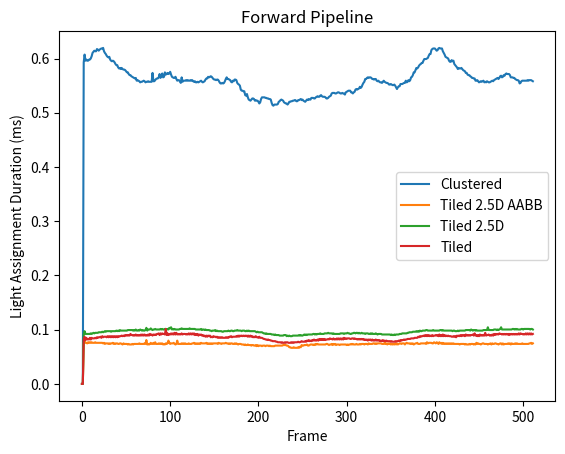

Generate this figure with matplotlib:
import matplotlib.pyplot as plt
import numpy as np

Clustered_gpu = [
	0.000000,
	0.000000,
	0.592896,
	0.607232,
	0.595968,
	0.598016,
	0.595968,
	0.595968,
	0.598016,
	0.598016,
	0.600064,
	0.604160,
	0.610304,
	0.612352,
	0.614400,
	0.613376,
	0.613376,
	0.617472,
	0.616448,
	0.614400,
	0.616448,
	0.617472,
	0.618496,
	0.618496,
	0.619520,
	0.613376,
	0.610304,
	0.608256,
	0.605184,
	0.603136,
	0.602112,
	0.603136,
	0.598016,
	0.595968,
	0.594944,
	0.595968,
	0.594944,
	0.592896,
	0.589824,
	0.587776,
	0.587776,
	0.583680,
	0.581632,
	0.582656,
	0.580608,
	0.582656,
	0.580608,
	0.579584,
	0.579584,
	0.578560,
	0.576512,
	0.574464,
	0.574464,
	0.571392,
	0.569344,
	0.569344,
	0.567296,
	0.566272,
	0.565248,
	0.564224,
	0.563200,
	0.564224,
	0.559104,
	0.560128,
	0.559104,
	0.558080,
	0.556032,
	0.557056,
	0.557056,
	0.558080,
	0.559104,
	0.558080,
	0.556032,
	0.557056,
	0.557056,
	0.558080,
	0.557056,
	0.557056,
	0.557056,
	0.557056,
	0.573440,
	0.558080,
	0.558080,
	0.560128,
	0.562176,
	0.563200,
	0.563200,
	0.565248,
	0.571392,
	0.564224,
	0.567296,
	0.572416,
	0.565248,
	0.566272,
	0.574464,
	0.570368,
	0.571392,
	0.573440,
	0.571392,
	0.572416,
	0.575488,
	0.570368,
	0.566272,
	0.565248,
	0.564224,
	0.564224,
	0.566272,
	0.562176,
	0.559104,
	0.560128,
	0.560128,
	0.558080,
	0.555008,
	0.565248,
	0.557056,
	0.559104,
	0.559104,
	0.559104,
	0.560128,
	0.559104,
	0.560128,
	0.559104,
	0.559104,
	0.560128,
	0.559104,
	0.560128,
	0.558080,
	0.557056,
	0.558080,
	0.556032,
	0.556032,
	0.557056,
	0.556032,
	0.557056,
	0.558080,
	0.559104,
	0.557056,
	0.556032,
	0.557056,
	0.558080,
	0.561152,
	0.563200,
	0.563200,
	0.566272,
	0.565248,
	0.566272,
	0.567296,
	0.566272,
	0.564224,
	0.562176,
	0.561152,
	0.561152,
	0.560128,
	0.561152,
	0.561152,
	0.559104,
	0.556032,
	0.553984,
	0.553984,
	0.555008,
	0.553984,
	0.555008,
	0.558080,
	0.562176,
	0.565248,
	0.562176,
	0.562176,
	0.561152,
	0.560128,
	0.557056,
	0.556032,
	0.559104,
	0.558080,
	0.561152,
	0.561152,
	0.560128,
	0.555008,
	0.552960,
	0.551936,
	0.549888,
	0.542720,
	0.540672,
	0.540672,
	0.539648,
	0.539648,
	0.532480,
	0.531456,
	0.534528,
	0.528384,
	0.524288,
	0.523264,
	0.522240,
	0.524288,
	0.526336,
	0.526336,
	0.525312,
	0.522240,
	0.523264,
	0.522240,
	0.522240,
	0.520192,
	0.517120,
	0.519168,
	0.525312,
	0.528384,
	0.528384,
	0.528384,
	0.528384,
	0.527360,
	0.527360,
	0.526336,
	0.526336,
	0.525312,
	0.525312,
	0.524288,
	0.518144,
	0.514048,
	0.513024,
	0.515072,
	0.515072,
	0.515072,
	0.515072,
	0.516096,
	0.520192,
	0.521216,
	0.523264,
	0.524288,
	0.523264,
	0.522240,
	0.519168,
	0.518144,
	0.517120,
	0.517120,
	0.515072,
	0.517120,
	0.520192,
	0.520192,
	0.521216,
	0.521216,
	0.522240,
	0.522240,
	0.523264,
	0.523264,
	0.521216,
	0.521216,
	0.523264,
	0.523264,
	0.524288,
	0.525312,
	0.523264,
	0.524288,
	0.522240,
	0.521216,
	0.520192,
	0.522240,
	0.524288,
	0.523264,
	0.525312,
	0.524288,
	0.524288,
	0.527360,
	0.527360,
	0.527360,
	0.526336,
	0.526336,
	0.528384,
	0.529408,
	0.530432,
	0.529408,
	0.529408,
	0.531456,
	0.532480,
	0.530432,
	0.529408,
	0.529408,
	0.529408,
	0.528384,
	0.526336,
	0.526336,
	0.527360,
	0.529408,
	0.530432,
	0.531456,
	0.535552,
	0.536576,
	0.536576,
	0.536576,
	0.535552,
	0.535552,
	0.536576,
	0.537600,
	0.537600,
	0.536576,
	0.535552,
	0.535552,
	0.536576,
	0.535552,
	0.535552,
	0.533504,
	0.537600,
	0.538624,
	0.539648,
	0.540672,
	0.540672,
	0.540672,
	0.537600,
	0.537600,
	0.535552,
	0.537600,
	0.538624,
	0.542720,
	0.543744,
	0.542720,
	0.543744,
	0.544768,
	0.547840,
	0.545792,
	0.547840,
	0.551936,
	0.555008,
	0.557056,
	0.562176,
	0.562176,
	0.564224,
	0.565248,
	0.564224,
	0.565248,
	0.565248,
	0.564224,
	0.562176,
	0.562176,
	0.561152,
	0.562176,
	0.562176,
	0.559104,
	0.558080,
	0.559104,
	0.557056,
	0.556032,
	0.556032,
	0.555008,
	0.557056,
	0.559104,
	0.557056,
	0.556032,
	0.555008,
	0.555008,
	0.553984,
	0.551936,
	0.551936,
	0.552960,
	0.551936,
	0.550912,
	0.550912,
	0.551936,
	0.549888,
	0.546816,
	0.543744,
	0.546816,
	0.548864,
	0.548864,
	0.552960,
	0.552960,
	0.552960,
	0.553984,
	0.555008,
	0.555008,
	0.559104,
	0.556032,
	0.557056,
	0.560128,
	0.558080,
	0.560128,
	0.565248,
	0.566272,
	0.569344,
	0.574464,
	0.574464,
	0.578560,
	0.582656,
	0.581632,
	0.583680,
	0.586752,
	0.588800,
	0.589824,
	0.591872,
	0.591872,
	0.595968,
	0.599040,
	0.599040,
	0.599040,
	0.600064,
	0.601088,
	0.605184,
	0.608256,
	0.608256,
	0.615424,
	0.617472,
	0.618496,
	0.618496,
	0.618496,
	0.616448,
	0.614400,
	0.615424,
	0.618496,
	0.619520,
	0.618496,
	0.618496,
	0.618496,
	0.613376,
	0.610304,
	0.607232,
	0.603136,
	0.602112,
	0.601088,
	0.600064,
	0.595968,
	0.593920,
	0.593920,
	0.596992,
	0.594944,
	0.595968,
	0.589824,
	0.587776,
	0.585728,
	0.583680,
	0.580608,
	0.582656,
	0.581632,
	0.581632,
	0.582656,
	0.580608,
	0.578560,
	0.577536,
	0.576512,
	0.573440,
	0.573440,
	0.570368,
	0.569344,
	0.569344,
	0.567296,
	0.566272,
	0.564224,
	0.564224,
	0.563200,
	0.563200,
	0.559104,
	0.559104,
	0.560128,
	0.558080,
	0.556032,
	0.557056,
	0.558080,
	0.557056,
	0.558080,
	0.559104,
	0.556032,
	0.557056,
	0.556032,
	0.558080,
	0.557056,
	0.556032,
	0.556032,
	0.557056,
	0.558080,
	0.559104,
	0.558080,
	0.560128,
	0.561152,
	0.562176,
	0.563200,
	0.564224,
	0.562176,
	0.564224,
	0.567296,
	0.568320,
	0.565248,
	0.566272,
	0.569344,
	0.568320,
	0.571392,
	0.572416,
	0.571392,
	0.571392,
	0.571392,
	0.569344,
	0.565248,
	0.565248,
	0.565248,
	0.564224,
	0.564224,
	0.562176,
	0.561152,
	0.560128,
	0.560128,
	0.559104,
	0.553984,
	0.555008,
	0.558080,
	0.559104,
	0.559104,
	0.559104,
	0.559104,
	0.559104,
	0.559104,
	0.560128,
	0.559104,
	0.560128,
	0.560128,
	0.560128,
	0.559104,
	0.558080,
	]
# Clustered:
#	CPU TIME:	0.010432, 512
#	GPU TIME:	0.557746, 512
Tiled_2_5D_AABB_gpu = [
	0.000000,
	0.000000,
	0.075776,
	0.078848,
	0.075776,
	0.075776,
	0.074752,
	0.076800,
	0.075776,
	0.076800,
	0.075776,
	0.076800,
	0.075776,
	0.075776,
	0.075776,
	0.076800,
	0.075776,
	0.075776,
	0.075776,
	0.075776,
	0.075776,
	0.075776,
	0.075776,
	0.075776,
	0.074752,
	0.075776,
	0.073728,
	0.074752,
	0.074752,
	0.074752,
	0.073728,
	0.074752,
	0.073728,
	0.074752,
	0.074752,
	0.075776,
	0.073728,
	0.074752,
	0.073728,
	0.074752,
	0.074752,
	0.073728,
	0.073728,
	0.074752,
	0.074752,
	0.073728,
	0.072704,
	0.074752,
	0.073728,
	0.073728,
	0.073728,
	0.073728,
	0.072704,
	0.073728,
	0.072704,
	0.072704,
	0.072704,
	0.073728,
	0.072704,
	0.073728,
	0.073728,
	0.073728,
	0.073728,
	0.073728,
	0.073728,
	0.074752,
	0.073728,
	0.073728,
	0.073728,
	0.073728,
	0.073728,
	0.074752,
	0.073728,
	0.080896,
	0.072704,
	0.073728,
	0.072704,
	0.073728,
	0.075776,
	0.073728,
	0.073728,
	0.075776,
	0.073728,
	0.076800,
	0.073728,
	0.073728,
	0.073728,
	0.074752,
	0.073728,
	0.074752,
	0.073728,
	0.074752,
	0.072704,
	0.073728,
	0.072704,
	0.074752,
	0.073728,
	0.074752,
	0.079872,
	0.075776,
	0.073728,
	0.074752,
	0.074752,
	0.074752,
	0.075776,
	0.073728,
	0.072704,
	0.073728,
	0.079872,
	0.073728,
	0.073728,
	0.073728,
	0.073728,
	0.074752,
	0.073728,
	0.074752,
	0.073728,
	0.074752,
	0.073728,
	0.073728,
	0.073728,
	0.074752,
	0.073728,
	0.073728,
	0.073728,
	0.074752,
	0.074752,
	0.075776,
	0.073728,
	0.074752,
	0.073728,
	0.074752,
	0.073728,
	0.074752,
	0.073728,
	0.075776,
	0.074752,
	0.074752,
	0.074752,
	0.074752,
	0.074752,
	0.075776,
	0.073728,
	0.074752,
	0.073728,
	0.074752,
	0.073728,
	0.074752,
	0.073728,
	0.074752,
	0.074752,
	0.074752,
	0.074752,
	0.074752,
	0.073728,
	0.075776,
	0.074752,
	0.074752,
	0.073728,
	0.074752,
	0.074752,
	0.074752,
	0.074752,
	0.075776,
	0.074752,
	0.074752,
	0.073728,
	0.074752,
	0.073728,
	0.074752,
	0.074752,
	0.073728,
	0.073728,
	0.074752,
	0.073728,
	0.074752,
	0.073728,
	0.072704,
	0.073728,
	0.073728,
	0.073728,
	0.072704,
	0.072704,
	0.072704,
	0.071680,
	0.072704,
	0.071680,
	0.071680,
	0.072704,
	0.071680,
	0.071680,
	0.071680,
	0.070656,
	0.071680,
	0.071680,
	0.070656,
	0.070656,
	0.071680,
	0.069632,
	0.071680,
	0.069632,
	0.070656,
	0.070656,
	0.070656,
	0.069632,
	0.070656,
	0.070656,
	0.070656,
	0.069632,
	0.070656,
	0.070656,
	0.070656,
	0.069632,
	0.070656,
	0.069632,
	0.069632,
	0.069632,
	0.069632,
	0.069632,
	0.070656,
	0.070656,
	0.070656,
	0.070656,
	0.070656,
	0.070656,
	0.070656,
	0.070656,
	0.070656,
	0.071680,
	0.071680,
	0.071680,
	0.071680,
	0.070656,
	0.070656,
	0.069632,
	0.067584,
	0.067584,
	0.066560,
	0.066560,
	0.066560,
	0.067584,
	0.066560,
	0.066560,
	0.066560,
	0.066560,
	0.067584,
	0.066560,
	0.068608,
	0.067584,
	0.071680,
	0.070656,
	0.070656,
	0.071680,
	0.071680,
	0.071680,
	0.072704,
	0.070656,
	0.070656,
	0.071680,
	0.072704,
	0.072704,
	0.072704,
	0.071680,
	0.072704,
	0.071680,
	0.073728,
	0.072704,
	0.073728,
	0.072704,
	0.072704,
	0.072704,
	0.072704,
	0.072704,
	0.072704,
	0.072704,
	0.072704,
	0.072704,
	0.073728,
	0.073728,
	0.072704,
	0.071680,
	0.072704,
	0.072704,
	0.073728,
	0.071680,
	0.073728,
	0.072704,
	0.073728,
	0.071680,
	0.072704,
	0.072704,
	0.072704,
	0.071680,
	0.072704,
	0.072704,
	0.072704,
	0.072704,
	0.072704,
	0.072704,
	0.072704,
	0.071680,
	0.072704,
	0.071680,
	0.072704,
	0.072704,
	0.073728,
	0.072704,
	0.073728,
	0.072704,
	0.072704,
	0.072704,
	0.073728,
	0.072704,
	0.072704,
	0.072704,
	0.073728,
	0.072704,
	0.073728,
	0.073728,
	0.073728,
	0.072704,
	0.073728,
	0.073728,
	0.073728,
	0.072704,
	0.074752,
	0.073728,
	0.073728,
	0.073728,
	0.073728,
	0.074752,
	0.074752,
	0.073728,
	0.074752,
	0.073728,
	0.074752,
	0.074752,
	0.074752,
	0.074752,
	0.074752,
	0.073728,
	0.073728,
	0.073728,
	0.075776,
	0.073728,
	0.074752,
	0.072704,
	0.074752,
	0.073728,
	0.074752,
	0.072704,
	0.073728,
	0.072704,
	0.073728,
	0.072704,
	0.074752,
	0.072704,
	0.074752,
	0.072704,
	0.073728,
	0.074752,
	0.074752,
	0.073728,
	0.074752,
	0.074752,
	0.074752,
	0.072704,
	0.074752,
	0.075776,
	0.074752,
	0.074752,
	0.074752,
	0.073728,
	0.074752,
	0.073728,
	0.074752,
	0.072704,
	0.073728,
	0.074752,
	0.074752,
	0.075776,
	0.073728,
	0.073728,
	0.073728,
	0.074752,
	0.074752,
	0.074752,
	0.074752,
	0.074752,
	0.074752,
	0.073728,
	0.076800,
	0.074752,
	0.075776,
	0.075776,
	0.075776,
	0.075776,
	0.074752,
	0.074752,
	0.076800,
	0.075776,
	0.074752,
	0.076800,
	0.075776,
	0.073728,
	0.076800,
	0.074752,
	0.075776,
	0.073728,
	0.075776,
	0.073728,
	0.074752,
	0.073728,
	0.074752,
	0.073728,
	0.074752,
	0.073728,
	0.074752,
	0.073728,
	0.074752,
	0.073728,
	0.074752,
	0.073728,
	0.073728,
	0.073728,
	0.073728,
	0.073728,
	0.073728,
	0.072704,
	0.073728,
	0.073728,
	0.073728,
	0.073728,
	0.073728,
	0.072704,
	0.073728,
	0.072704,
	0.072704,
	0.072704,
	0.073728,
	0.072704,
	0.073728,
	0.073728,
	0.073728,
	0.072704,
	0.073728,
	0.072704,
	0.075776,
	0.073728,
	0.074752,
	0.073728,
	0.073728,
	0.072704,
	0.073728,
	0.074752,
	0.074752,
	0.073728,
	0.073728,
	0.073728,
	0.073728,
	0.072704,
	0.073728,
	0.073728,
	0.074752,
	0.072704,
	0.074752,
	0.073728,
	0.073728,
	0.074752,
	0.074752,
	0.073728,
	0.073728,
	0.072704,
	0.073728,
	0.074752,
	0.074752,
	0.072704,
	0.074752,
	0.072704,
	0.073728,
	0.073728,
	0.073728,
	0.073728,
	0.074752,
	0.073728,
	0.074752,
	0.072704,
	0.074752,
	0.073728,
	0.073728,
	0.073728,
	0.074752,
	0.073728,
	0.074752,
	0.073728,
	0.073728,
	0.073728,
	0.073728,
	0.073728,
	0.074752,
	0.073728,
	0.073728,
	0.073728,
	0.073728,
	0.073728,
	0.073728,
	0.073728,
	0.074752,
	0.074752,
	0.075776,
	0.073728,
	0.074752,
	]
# Tiled 2.5D AABB:
#	CPU TIME:	0.009724, 512
#	GPU TIME:	0.073236, 512
Tiled_2_5D_gpu = [
	0.000000,
	0.000000,
	0.091136,
	0.097280,
	0.092160,
	0.092160,
	0.092160,
	0.092160,
	0.092160,
	0.092160,
	0.093184,
	0.092160,
	0.093184,
	0.094208,
	0.093184,
	0.094208,
	0.094208,
	0.094208,
	0.094208,
	0.095232,
	0.095232,
	0.095232,
	0.095232,
	0.096256,
	0.095232,
	0.096256,
	0.097280,
	0.096256,
	0.097280,
	0.097280,
	0.097280,
	0.097280,
	0.097280,
	0.096256,
	0.097280,
	0.097280,
	0.097280,
	0.097280,
	0.097280,
	0.098304,
	0.097280,
	0.098304,
	0.097280,
	0.099328,
	0.098304,
	0.098304,
	0.098304,
	0.098304,
	0.098304,
	0.098304,
	0.098304,
	0.098304,
	0.099328,
	0.099328,
	0.099328,
	0.099328,
	0.099328,
	0.099328,
	0.098304,
	0.099328,
	0.098304,
	0.100352,
	0.098304,
	0.098304,
	0.099328,
	0.098304,
	0.100352,
	0.099328,
	0.098304,
	0.099328,
	0.098304,
	0.098304,
	0.099328,
	0.103424,
	0.098304,
	0.100352,
	0.100352,
	0.100352,
	0.102400,
	0.100352,
	0.099328,
	0.100352,
	0.100352,
	0.101376,
	0.100352,
	0.100352,
	0.100352,
	0.100352,
	0.100352,
	0.101376,
	0.100352,
	0.101376,
	0.100352,
	0.100352,
	0.101376,
	0.101376,
	0.100352,
	0.101376,
	0.100352,
	0.103424,
	0.102400,
	0.104448,
	0.100352,
	0.101376,
	0.100352,
	0.101376,
	0.100352,
	0.100352,
	0.100352,
	0.100352,
	0.100352,
	0.101376,
	0.101376,
	0.102400,
	0.101376,
	0.101376,
	0.101376,
	0.101376,
	0.101376,
	0.101376,
	0.101376,
	0.101376,
	0.102400,
	0.101376,
	0.101376,
	0.101376,
	0.101376,
	0.101376,
	0.101376,
	0.100352,
	0.100352,
	0.100352,
	0.100352,
	0.100352,
	0.100352,
	0.101376,
	0.099328,
	0.100352,
	0.100352,
	0.099328,
	0.100352,
	0.099328,
	0.099328,
	0.099328,
	0.099328,
	0.098304,
	0.098304,
	0.097280,
	0.098304,
	0.098304,
	0.098304,
	0.099328,
	0.097280,
	0.098304,
	0.097280,
	0.097280,
	0.097280,
	0.097280,
	0.097280,
	0.096256,
	0.096256,
	0.097280,
	0.097280,
	0.097280,
	0.097280,
	0.097280,
	0.098304,
	0.097280,
	0.097280,
	0.098304,
	0.098304,
	0.097280,
	0.097280,
	0.098304,
	0.098304,
	0.098304,
	0.099328,
	0.098304,
	0.098304,
	0.098304,
	0.098304,
	0.097280,
	0.098304,
	0.098304,
	0.098304,
	0.097280,
	0.097280,
	0.098304,
	0.097280,
	0.098304,
	0.097280,
	0.097280,
	0.097280,
	0.097280,
	0.097280,
	0.097280,
	0.097280,
	0.096256,
	0.095232,
	0.096256,
	0.095232,
	0.095232,
	0.095232,
	0.095232,
	0.095232,
	0.094208,
	0.093184,
	0.093184,
	0.092160,
	0.093184,
	0.092160,
	0.092160,
	0.092160,
	0.092160,
	0.092160,
	0.091136,
	0.091136,
	0.091136,
	0.090112,
	0.091136,
	0.090112,
	0.090112,
	0.090112,
	0.090112,
	0.089088,
	0.089088,
	0.089088,
	0.089088,
	0.089088,
	0.090112,
	0.090112,
	0.090112,
	0.088064,
	0.089088,
	0.088064,
	0.089088,
	0.088064,
	0.088064,
	0.088064,
	0.089088,
	0.089088,
	0.089088,
	0.089088,
	0.089088,
	0.089088,
	0.089088,
	0.090112,
	0.089088,
	0.090112,
	0.089088,
	0.089088,
	0.090112,
	0.091136,
	0.090112,
	0.091136,
	0.090112,
	0.091136,
	0.091136,
	0.091136,
	0.091136,
	0.091136,
	0.091136,
	0.092160,
	0.092160,
	0.091136,
	0.092160,
	0.091136,
	0.092160,
	0.092160,
	0.092160,
	0.093184,
	0.092160,
	0.092160,
	0.092160,
	0.092160,
	0.093184,
	0.093184,
	0.093184,
	0.093184,
	0.094208,
	0.093184,
	0.093184,
	0.093184,
	0.093184,
	0.092160,
	0.093184,
	0.092160,
	0.092160,
	0.092160,
	0.092160,
	0.092160,
	0.092160,
	0.092160,
	0.093184,
	0.093184,
	0.093184,
	0.093184,
	0.092160,
	0.093184,
	0.093184,
	0.093184,
	0.094208,
	0.093184,
	0.093184,
	0.092160,
	0.092160,
	0.093184,
	0.093184,
	0.094208,
	0.094208,
	0.093184,
	0.094208,
	0.094208,
	0.093184,
	0.094208,
	0.093184,
	0.093184,
	0.094208,
	0.093184,
	0.093184,
	0.093184,
	0.092160,
	0.093184,
	0.093184,
	0.093184,
	0.092160,
	0.092160,
	0.093184,
	0.092160,
	0.093184,
	0.092160,
	0.092160,
	0.092160,
	0.093184,
	0.092160,
	0.091136,
	0.092160,
	0.092160,
	0.092160,
	0.092160,
	0.091136,
	0.091136,
	0.091136,
	0.091136,
	0.091136,
	0.091136,
	0.091136,
	0.091136,
	0.091136,
	0.091136,
	0.090112,
	0.091136,
	0.090112,
	0.090112,
	0.091136,
	0.090112,
	0.091136,
	0.091136,
	0.091136,
	0.091136,
	0.092160,
	0.092160,
	0.092160,
	0.093184,
	0.093184,
	0.093184,
	0.093184,
	0.093184,
	0.093184,
	0.094208,
	0.094208,
	0.095232,
	0.095232,
	0.095232,
	0.095232,
	0.096256,
	0.096256,
	0.096256,
	0.096256,
	0.097280,
	0.096256,
	0.097280,
	0.096256,
	0.098304,
	0.097280,
	0.097280,
	0.098304,
	0.098304,
	0.098304,
	0.098304,
	0.099328,
	0.099328,
	0.098304,
	0.098304,
	0.098304,
	0.098304,
	0.098304,
	0.098304,
	0.099328,
	0.098304,
	0.098304,
	0.098304,
	0.098304,
	0.098304,
	0.098304,
	0.098304,
	0.099328,
	0.099328,
	0.098304,
	0.099328,
	0.098304,
	0.098304,
	0.098304,
	0.098304,
	0.098304,
	0.098304,
	0.098304,
	0.098304,
	0.098304,
	0.098304,
	0.097280,
	0.098304,
	0.098304,
	0.097280,
	0.097280,
	0.097280,
	0.098304,
	0.097280,
	0.098304,
	0.098304,
	0.098304,
	0.098304,
	0.098304,
	0.098304,
	0.098304,
	0.099328,
	0.099328,
	0.099328,
	0.099328,
	0.099328,
	0.098304,
	0.100352,
	0.099328,
	0.098304,
	0.099328,
	0.099328,
	0.098304,
	0.099328,
	0.098304,
	0.098304,
	0.098304,
	0.098304,
	0.098304,
	0.098304,
	0.098304,
	0.099328,
	0.099328,
	0.099328,
	0.099328,
	0.099328,
	0.104448,
	0.099328,
	0.099328,
	0.099328,
	0.099328,
	0.099328,
	0.099328,
	0.100352,
	0.100352,
	0.100352,
	0.099328,
	0.100352,
	0.099328,
	0.100352,
	0.101376,
	0.104448,
	0.100352,
	0.100352,
	0.100352,
	0.100352,
	0.100352,
	0.100352,
	0.100352,
	0.100352,
	0.100352,
	0.100352,
	0.100352,
	0.100352,
	0.101376,
	0.101376,
	0.100352,
	0.101376,
	0.100352,
	0.101376,
	0.100352,
	0.100352,
	0.100352,
	0.100352,
	0.101376,
	0.101376,
	0.100352,
	0.101376,
	0.101376,
	0.101376,
	0.101376,
	0.101376,
	0.101376,
	0.101376,
	0.100352,
	0.101376,
	0.101376,
	0.100352,
	]
# Tiled 2.5D:
#	CPU TIME:	0.010000, 512
#	GPU TIME:	0.096048, 512
Tiled_gpu = [
	0.000000,
	0.000000,
	0.081920,
	0.087040,
	0.080896,
	0.084992,
	0.081920,
	0.082944,
	0.081920,
	0.084992,
	0.081920,
	0.084992,
	0.083968,
	0.083968,
	0.083968,
	0.084992,
	0.083968,
	0.086016,
	0.084992,
	0.086016,
	0.086016,
	0.087040,
	0.084992,
	0.088064,
	0.086016,
	0.087040,
	0.087040,
	0.087040,
	0.086016,
	0.088064,
	0.086016,
	0.088064,
	0.086016,
	0.088064,
	0.086016,
	0.088064,
	0.086016,
	0.088064,
	0.086016,
	0.088064,
	0.086016,
	0.088064,
	0.087040,
	0.088064,
	0.088064,
	0.089088,
	0.088064,
	0.089088,
	0.088064,
	0.090112,
	0.089088,
	0.090112,
	0.089088,
	0.090112,
	0.089088,
	0.092160,
	0.090112,
	0.090112,
	0.089088,
	0.090112,
	0.089088,
	0.091136,
	0.089088,
	0.090112,
	0.089088,
	0.090112,
	0.089088,
	0.091136,
	0.089088,
	0.091136,
	0.089088,
	0.091136,
	0.089088,
	0.090112,
	0.089088,
	0.091136,
	0.089088,
	0.092160,
	0.090112,
	0.091136,
	0.089088,
	0.091136,
	0.090112,
	0.091136,
	0.090112,
	0.092160,
	0.092160,
	0.093184,
	0.090112,
	0.093184,
	0.091136,
	0.093184,
	0.092160,
	0.092160,
	0.091136,
	0.101376,
	0.090112,
	0.093184,
	0.090112,
	0.092160,
	0.091136,
	0.093184,
	0.091136,
	0.093184,
	0.091136,
	0.094208,
	0.091136,
	0.094208,
	0.091136,
	0.092160,
	0.091136,
	0.092160,
	0.091136,
	0.093184,
	0.091136,
	0.092160,
	0.092160,
	0.092160,
	0.091136,
	0.092160,
	0.091136,
	0.093184,
	0.091136,
	0.093184,
	0.091136,
	0.093184,
	0.091136,
	0.093184,
	0.090112,
	0.092160,
	0.090112,
	0.092160,
	0.089088,
	0.091136,
	0.090112,
	0.091136,
	0.089088,
	0.090112,
	0.088064,
	0.089088,
	0.087040,
	0.089088,
	0.087040,
	0.089088,
	0.088064,
	0.089088,
	0.086016,
	0.087040,
	0.086016,
	0.088064,
	0.087040,
	0.087040,
	0.086016,
	0.087040,
	0.084992,
	0.086016,
	0.084992,
	0.086016,
	0.084992,
	0.086016,
	0.084992,
	0.084992,
	0.084992,
	0.086016,
	0.084992,
	0.086016,
	0.084992,
	0.087040,
	0.087040,
	0.088064,
	0.086016,
	0.087040,
	0.087040,
	0.087040,
	0.087040,
	0.088064,
	0.087040,
	0.089088,
	0.087040,
	0.089088,
	0.088064,
	0.089088,
	0.088064,
	0.089088,
	0.088064,
	0.089088,
	0.088064,
	0.089088,
	0.087040,
	0.089088,
	0.087040,
	0.089088,
	0.087040,
	0.088064,
	0.086016,
	0.087040,
	0.086016,
	0.088064,
	0.086016,
	0.086016,
	0.084992,
	0.087040,
	0.084992,
	0.084992,
	0.084992,
	0.083968,
	0.082944,
	0.082944,
	0.081920,
	0.081920,
	0.080896,
	0.081920,
	0.080896,
	0.080896,
	0.079872,
	0.079872,
	0.078848,
	0.078848,
	0.078848,
	0.078848,
	0.077824,
	0.077824,
	0.076800,
	0.076800,
	0.076800,
	0.076800,
	0.075776,
	0.076800,
	0.075776,
	0.075776,
	0.076800,
	0.075776,
	0.076800,
	0.076800,
	0.075776,
	0.075776,
	0.075776,
	0.076800,
	0.075776,
	0.076800,
	0.075776,
	0.076800,
	0.076800,
	0.076800,
	0.076800,
	0.077824,
	0.076800,
	0.076800,
	0.077824,
	0.078848,
	0.077824,
	0.077824,
	0.077824,
	0.078848,
	0.077824,
	0.079872,
	0.078848,
	0.080896,
	0.078848,
	0.079872,
	0.078848,
	0.080896,
	0.079872,
	0.081920,
	0.079872,
	0.080896,
	0.079872,
	0.081920,
	0.079872,
	0.082944,
	0.080896,
	0.082944,
	0.080896,
	0.082944,
	0.080896,
	0.082944,
	0.080896,
	0.081920,
	0.081920,
	0.082944,
	0.081920,
	0.083968,
	0.082944,
	0.082944,
	0.081920,
	0.083968,
	0.081920,
	0.082944,
	0.081920,
	0.083968,
	0.081920,
	0.083968,
	0.081920,
	0.083968,
	0.081920,
	0.083968,
	0.081920,
	0.084992,
	0.082944,
	0.083968,
	0.082944,
	0.083968,
	0.083968,
	0.083968,
	0.082944,
	0.082944,
	0.083968,
	0.083968,
	0.082944,
	0.083968,
	0.082944,
	0.082944,
	0.081920,
	0.082944,
	0.081920,
	0.082944,
	0.081920,
	0.082944,
	0.081920,
	0.082944,
	0.080896,
	0.081920,
	0.080896,
	0.081920,
	0.079872,
	0.081920,
	0.080896,
	0.081920,
	0.079872,
	0.081920,
	0.079872,
	0.080896,
	0.079872,
	0.081920,
	0.079872,
	0.080896,
	0.079872,
	0.080896,
	0.078848,
	0.079872,
	0.078848,
	0.080896,
	0.078848,
	0.079872,
	0.078848,
	0.079872,
	0.078848,
	0.078848,
	0.078848,
	0.078848,
	0.077824,
	0.078848,
	0.077824,
	0.077824,
	0.077824,
	0.078848,
	0.077824,
	0.078848,
	0.078848,
	0.079872,
	0.078848,
	0.080896,
	0.079872,
	0.080896,
	0.080896,
	0.081920,
	0.080896,
	0.081920,
	0.081920,
	0.082944,
	0.082944,
	0.082944,
	0.082944,
	0.083968,
	0.083968,
	0.083968,
	0.083968,
	0.084992,
	0.084992,
	0.084992,
	0.084992,
	0.087040,
	0.086016,
	0.088064,
	0.087040,
	0.088064,
	0.088064,
	0.089088,
	0.088064,
	0.090112,
	0.088064,
	0.090112,
	0.088064,
	0.090112,
	0.088064,
	0.089088,
	0.088064,
	0.090112,
	0.088064,
	0.089088,
	0.089088,
	0.090112,
	0.089088,
	0.090112,
	0.088064,
	0.091136,
	0.088064,
	0.090112,
	0.088064,
	0.091136,
	0.088064,
	0.090112,
	0.088064,
	0.089088,
	0.088064,
	0.089088,
	0.088064,
	0.088064,
	0.088064,
	0.087040,
	0.087040,
	0.088064,
	0.087040,
	0.088064,
	0.086016,
	0.089088,
	0.088064,
	0.089088,
	0.088064,
	0.090112,
	0.088064,
	0.090112,
	0.089088,
	0.090112,
	0.088064,
	0.091136,
	0.089088,
	0.090112,
	0.089088,
	0.090112,
	0.089088,
	0.090112,
	0.090112,
	0.091136,
	0.089088,
	0.093184,
	0.089088,
	0.090112,
	0.088064,
	0.090112,
	0.088064,
	0.091136,
	0.089088,
	0.090112,
	0.089088,
	0.090112,
	0.089088,
	0.094208,
	0.089088,
	0.090112,
	0.090112,
	0.091136,
	0.089088,
	0.090112,
	0.089088,
	0.091136,
	0.089088,
	0.092160,
	0.090112,
	0.092160,
	0.091136,
	0.092160,
	0.091136,
	0.093184,
	0.092160,
	0.092160,
	0.091136,
	0.092160,
	0.091136,
	0.092160,
	0.091136,
	0.092160,
	0.091136,
	0.092160,
	0.090112,
	0.092160,
	0.091136,
	0.092160,
	0.091136,
	0.092160,
	0.091136,
	0.092160,
	0.091136,
	0.092160,
	0.091136,
	0.093184,
	0.091136,
	0.093184,
	0.092160,
	0.092160,
	0.091136,
	0.092160,
	0.091136,
	0.093184,
	0.091136,
	0.093184,
	0.091136,
	0.093184,
	0.091136,
	0.093184,
	0.091136,
	0.092160,
	]
# Tiled:
#	CPU TIME:	0.010084, 512
#	GPU TIME:	0.085854, 512

peak: int = 0
plt.plot(Clustered_gpu[peak:], label="Clustered")
plt.plot(Tiled_2_5D_AABB_gpu[peak:], label="Tiled 2.5D AABB")
plt.plot(Tiled_2_5D_gpu[peak:], label="Tiled 2.5D")
plt.plot(Tiled_gpu[peak:], label="Tiled")
plt.legend()
plt.xlabel("Frame")
plt.ylabel("Light Assignment Duration (ms)")
plt.title(label="Forward Pipeline")
plt.show()
